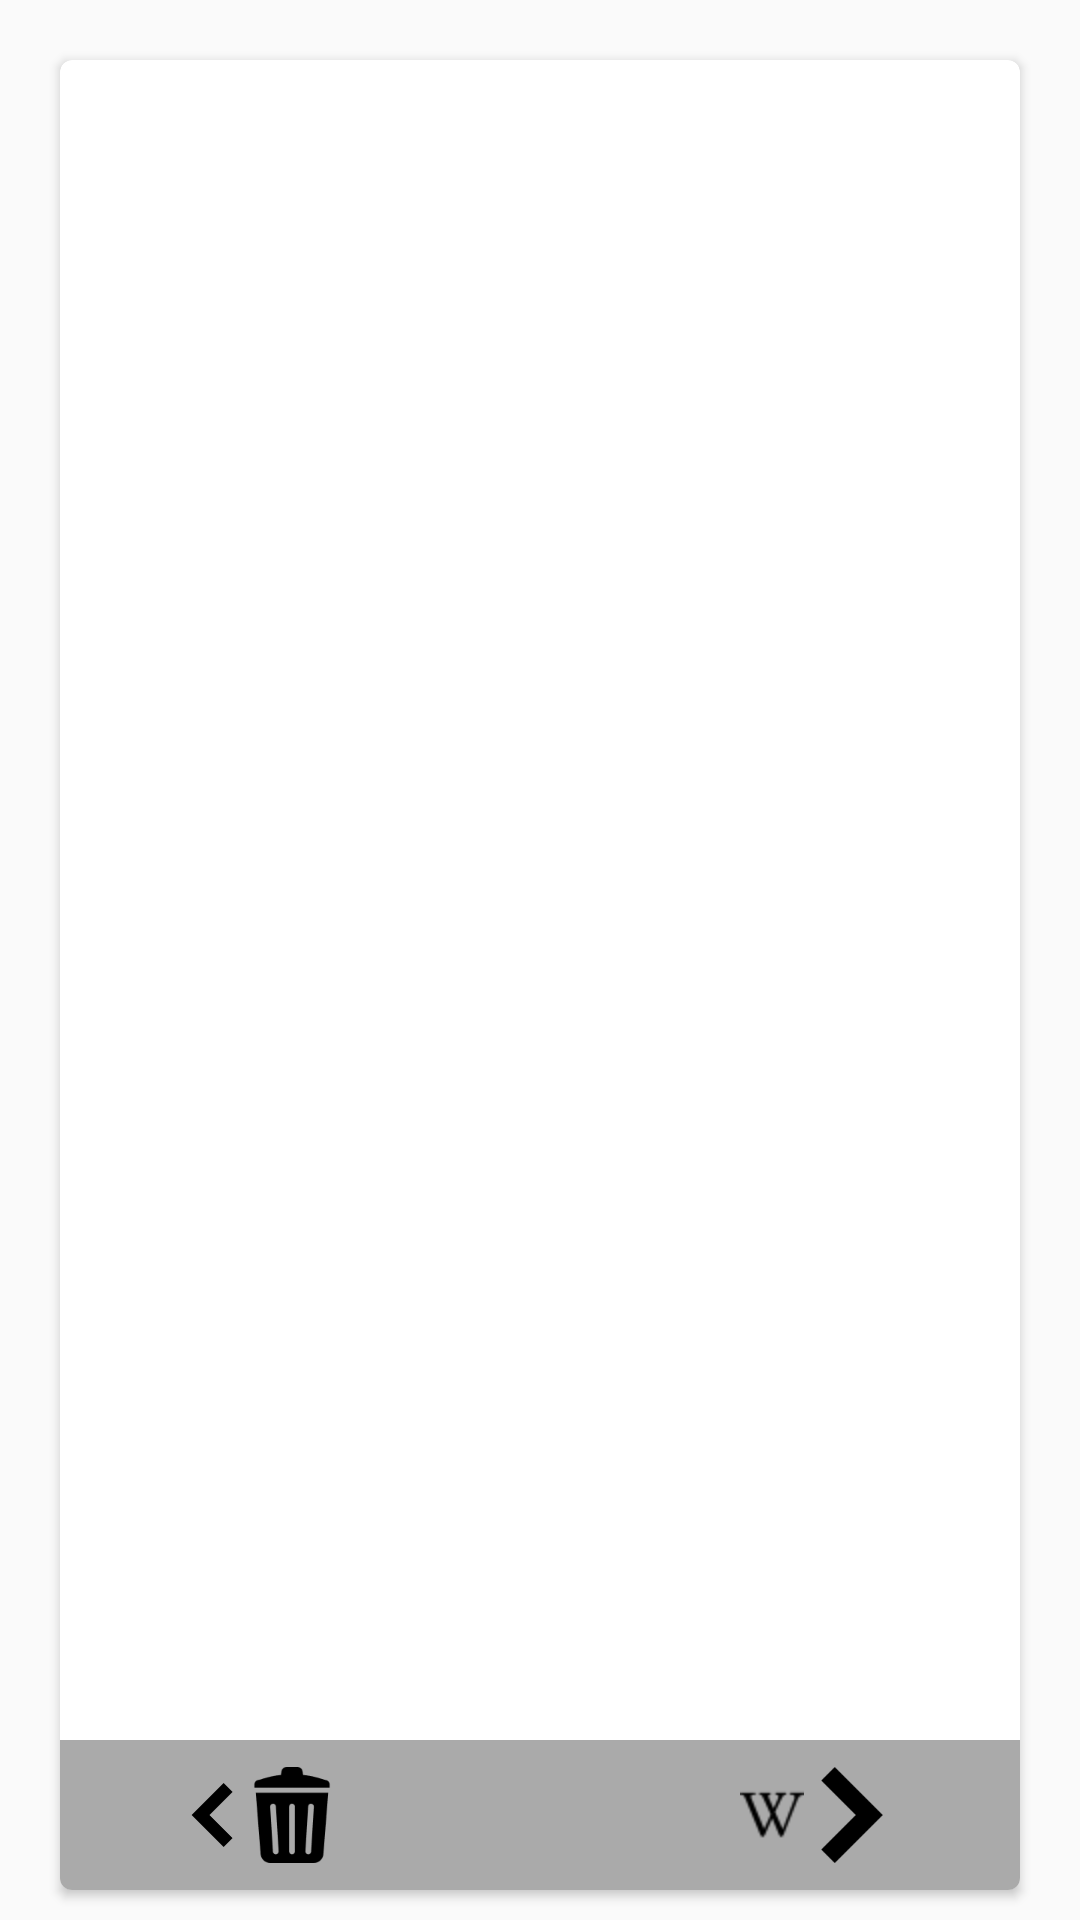

Write the Android layout XML for this screen, with the resource values it uses.
<!-- AndroidManifest.xml: application theme AppTheme -->
<!-- res/layout/card_item.xml -->
<?xml version="1.0" encoding="utf-8"?>
<LinearLayout xmlns:android="http://schemas.android.com/apk/res/android"
    xmlns:card_view="http://schemas.android.com/apk/res-auto"
    android:layout_width="match_parent"
    android:layout_height="match_parent"
    android:orientation="vertical">

    <android.support.v7.widget.CardView
        android:id="@+id/cardView"
        android:layout_width="match_parent"
        android:layout_height="match_parent"
        android:layout_marginBottom="10dp"
        android:layout_marginLeft="20dp"
        android:layout_marginRight="20dp"
        android:layout_marginTop="20dp"
        card_view:cardCornerRadius="4dp">

        <LinearLayout
            android:layout_width="match_parent"
            android:layout_height="match_parent"
            android:orientation="vertical">

            <TextView
                android:id="@+id/titleText"
                android:layout_width="match_parent"
                android:layout_height="wrap_content"
                android:layout_margin="20dp"
                android:textColor="@color/Black"
                android:textSize="32sp" />

            <TextView
                android:id="@+id/articleText"
                android:layout_width="wrap_content"
                android:layout_height="wrap_content"
                android:layout_marginLeft="20dp"
                android:layout_marginRight="20dp"
                android:textColor="@color/Black"
                android:textSize="19sp" />

        </LinearLayout>

        <LinearLayout
            android:layout_width="match_parent"
            android:layout_height="wrap_content"
            android:layout_gravity="bottom"
            android:orientation="vertical">

            <include layout="@layout/selecter_layout" />

        </LinearLayout>

    </android.support.v7.widget.CardView>

</LinearLayout>
<!-- res/layout/selecter_layout.xml (included above) -->
<?xml version="1.0" encoding="utf-8"?>
<LinearLayout xmlns:android="http://schemas.android.com/apk/res/android"
    android:layout_width="match_parent"
    android:layout_height="50dp"
    android:background="@color/Gray"
    android:orientation="horizontal">

    <LinearLayout
        android:layout_width="wrap_content"
        android:layout_height="wrap_content"
        android:gravity="left"
        android:layout_gravity="center"
        android:orientation="horizontal">

        <Space
            android:layout_width="40dp"
            android:layout_height="wrap_content" />

        <ImageView
            android:layout_width="wrap_content"
            android:layout_height="40dp"
            android:src="@drawable/ic_arrow_left" />

        <ImageView
            android:layout_width="wrap_content"
            android:layout_height="40dp"
            android:src="@drawable/ic_garbage" />

    </LinearLayout>

    <LinearLayout
        android:layout_width="match_parent"
        android:layout_height="wrap_content"
        android:gravity="right"
        android:layout_gravity="center"
        android:orientation="horizontal">

        <ImageView
            android:layout_width="wrap_content"
            android:layout_height="40dp"
            android:src="@drawable/ic_wiki" />

        <ImageView
            android:layout_width="wrap_content"
            android:layout_height="40dp"
            android:src="@drawable/ic_arrow_right" />

        <Space
            android:layout_width="40dp"
            android:layout_height="wrap_content" />

    </LinearLayout>

</LinearLayout>
<!-- resources referenced by this layout -->
<resources>
  <color name="Black">#505050</color>
  <color name="Gray">#AAAAAA</color>
  <!-- drawable ic_arrow_left: png bitmap (drawable-xhdpi, 238 bytes) -->
  <!-- drawable ic_arrow_right: png bitmap (drawable-xhdpi, 230 bytes) -->
  <!-- drawable ic_garbage: png bitmap (drawable-xxxhdpi, 1869 bytes) -->
  <!-- drawable ic_wiki: png bitmap (drawable-hdpi, 807 bytes) -->
  <style name="AppTheme" parent="Theme.AppCompat.Light.NoActionBar">
          
          <item name="colorPrimary">@color/Gray</item>
          <item name="colorPrimaryDark">@color/DarkGray</item>
          <item name="colorAccent">@color/colorAccent</item>
      </style>
  <color name="DarkGray">#757575</color>
  <color name="colorAccent">#FF4081</color>
</resources>
